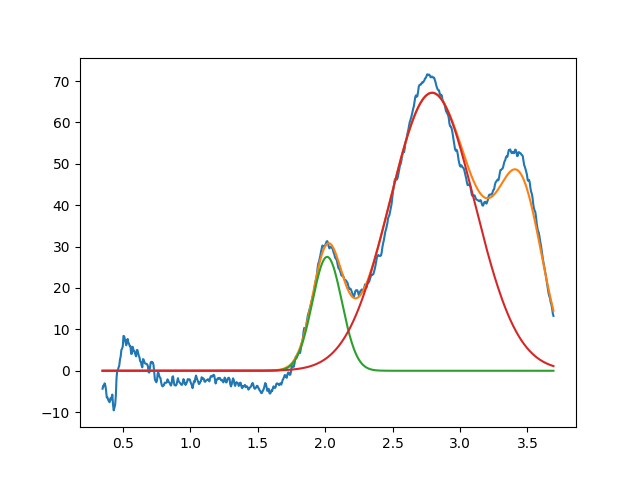

The data file committed next to this chart (first rows):
2.014908348131040583e+00, 2.752310453947582758e+01, 2.571757313950541191e-01, 9.999999999999998890e-01
2.793115296286091009e+00, 6.717054930750235542e+01, 7.412156381341593603e-01, 9.999999999783805160e-01
3.450000000000000622e+00, 3.999999999999999289e+01, 3.866811514721202880e-01, 9.999999999999998890e-01
